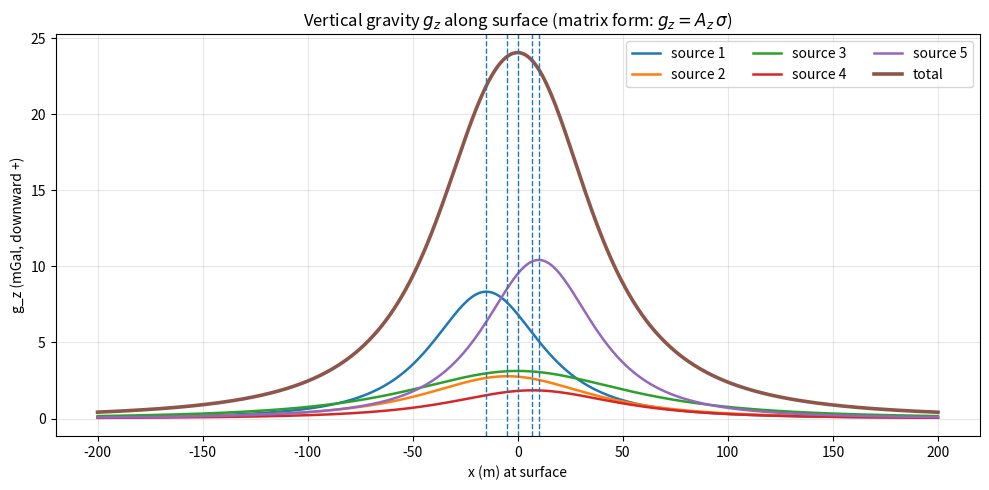
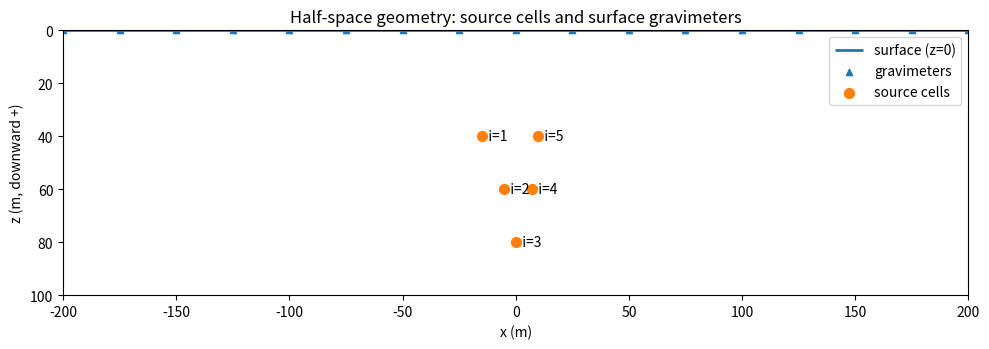

The matplotlib source for these figures, in order:
import numpy as np
import matplotlib.pyplot as plt
from pathlib import Path

# ─────────────────────────────────────────────────────────────
# Output folder
# ─────────────────────────────────────────────────────────────
OUTDIR = Path("halfspace_gz_demo")
OUTDIR.mkdir(parents=True, exist_ok=True)

# ─────────────────────────────────────────────────────────────
# Constants & units
# ─────────────────────────────────────────────────────────────
G = 6.67430e-11   # m^3 kg^-1 s^-2
MS2_TO_MGAL = 1e5 # 1 m/s^2 = 1e5 mGal

# ─────────────────────────────────────────────────────────────
# Geometry: M surface stations, N source cells (no y-dimension)
# ─────────────────────────────────────────────────────────────
x_min, x_max, dx = -200.0, 200.0, 1.0
x_obs = np.arange(x_min, x_max + dx, dx)  # (M,)
M = x_obs.size

# Five source cells (x_i, z_i) with depths positive downward
x_i = np.array([-15.0, -5.0, 0.0, 7.0, 10.0], dtype=float)   # (N,)
z_i = np.array([ 40.0, 60.0, 80.0, 60.0, 40.0], dtype=float) # (N,)
N = x_i.size

# Cell areas ΔA_i (m^2). Use the true cell areas if you have them.
# For demonstration, set all to 1.0 m^2.
dA_i = np.full(N, 1.0, dtype=float)

# OPTION A: Give surface densities σ_i directly (kg/m^2)
sigma_i = None  # e.g., np.array([...], dtype=float)

# OPTION B: Start from masses m_i (kg) and convert via σ_i = m_i / ΔA_i
m_i = np.array([2.0e9, 1.5e9, 3.0e9, 1.0e9, 2.5e9], dtype=float)  # (N,)
if sigma_i is None:
    sigma_i = m_i / dA_i  # kg/m^2

# ─────────────────────────────────────────────────────────────
# Design matrix  A_z  and forward model  g_z = A_z @ sigma
# ─────────────────────────────────────────────────────────────
def build_Az(x_obs: np.ndarray,
             x_i: np.ndarray,
             z_i: np.ndarray,
             dA_i: np.ndarray) -> np.ndarray:
    """
    Assemble A_z of shape (M, N) with entries:
        A_{ji} = G * ΔA_i * z_i / r_{ji}^3,
    where r_{ji}^2 = (x'_j - x_i)^2 + z_i^2  (no y-dimension).
    Units: A in (m/s^2) per (kg/m^2) = m^3/(kg·s^2) * m^2 / m^3 = m/s^2 per (kg/m^2).
    """
    # Broadcast to MxN
    dx = x_obs[:, None] - x_i[None, :]        # (M, N)
    r2 = dx**2 + (z_i[None, :]**2)            # (M, N)
    r3 = r2**1.5                               # (M, N)
    Az = G * (dA_i[None, :] * z_i[None, :]) / r3
    return Az

A_z = build_Az(x_obs, x_i, z_i, dA_i)  # (M, N)

# Per-source contributions (M, N) and total (M,)
gz_each_ms2 = A_z * sigma_i[None, :]          # elementwise multiply
gz_total_ms2 = gz_each_ms2.sum(axis=1)

# Convert to mGal for plotting
gz_each_mgal = gz_each_ms2 * MS2_TO_MGAL
gz_total_mgal = gz_total_ms2 * MS2_TO_MGAL

# ─────────────────────────────────────────────────────────────
# Plotting
# ─────────────────────────────────────────────────────────────
def plot_gravity_matrix(gz_each_mgal: np.ndarray,
                        gz_total_mgal: np.ndarray,
                        x_obs: np.ndarray,
                        x_i: np.ndarray,
                        z_i: np.ndarray,
                        OUTDIR: Path,
                        x_min: float,
                        x_max: float) -> None:
    # 1) Profile: all sources + total
    plt.figure(figsize=(10, 5))
    N = gz_each_mgal.shape[1]
    for sidx in range(N):
        plt.plot(x_obs, gz_each_mgal[:, sidx], linewidth=1.8, label=f"source {sidx+1}")
    plt.plot(x_obs, gz_total_mgal, linewidth=2.6, linestyle="-", label="total")

    for xi in x_i:
        plt.axvline(xi, linestyle="--", linewidth=1)

    plt.title(r"Vertical gravity $g_z$ along surface (matrix form: $g_z=A_z\,\sigma$)")
    plt.xlabel("x (m) at surface")
    plt.ylabel("g_z (mGal, downward +)")
    plt.grid(True, alpha=0.3)
    plt.legend(ncols=3, frameon=True)
    fig_profile = OUTDIR / "gz_profile_all.png"
    plt.tight_layout()
    plt.savefig(fig_profile, format="png")
    plt.show()

    # 2) Geometry figure
    plt.figure(figsize=(10, 3.6))
    plt.hlines(0.0, x_min, x_max, linestyles="-", linewidth=2, label="surface (z=0)")
    gstep = 25
    gpos = x_obs[::gstep]
    plt.scatter(gpos, np.zeros_like(gpos), marker="^", s=20, label="gravimeters")
    plt.scatter(x_i, z_i, marker="o", s=50, label="source cells")
    for idx, (xi, zi) in enumerate(zip(x_i, z_i), start=1):
        plt.text(xi, zi, f"  i={idx}", va="center")

    plt.xlim(x_min, x_max)
    zmax = max(z_i.max() + 20.0, 60.0)
    plt.ylim(0.0, zmax)
    ax = plt.gca()
    ax.invert_yaxis()  # depth increases downward
    plt.xlabel("x (m)")
    plt.ylabel("z (m, downward +)")
    plt.title("Half-space geometry: source cells and surface gravimeters")
    plt.legend(frameon=True)
    plt.tight_layout()
    fig_geom = OUTDIR / "geometry_sources_gravimeters.png"
    plt.savefig(fig_geom, format="png")
    plt.show()

    print("Saved figures:")
    print(" -", fig_profile)
    print(" -", fig_geom)

# Run plots
plot_gravity_matrix(gz_each_mgal, gz_total_mgal, x_obs, x_i, z_i, OUTDIR, x_min, x_max)
